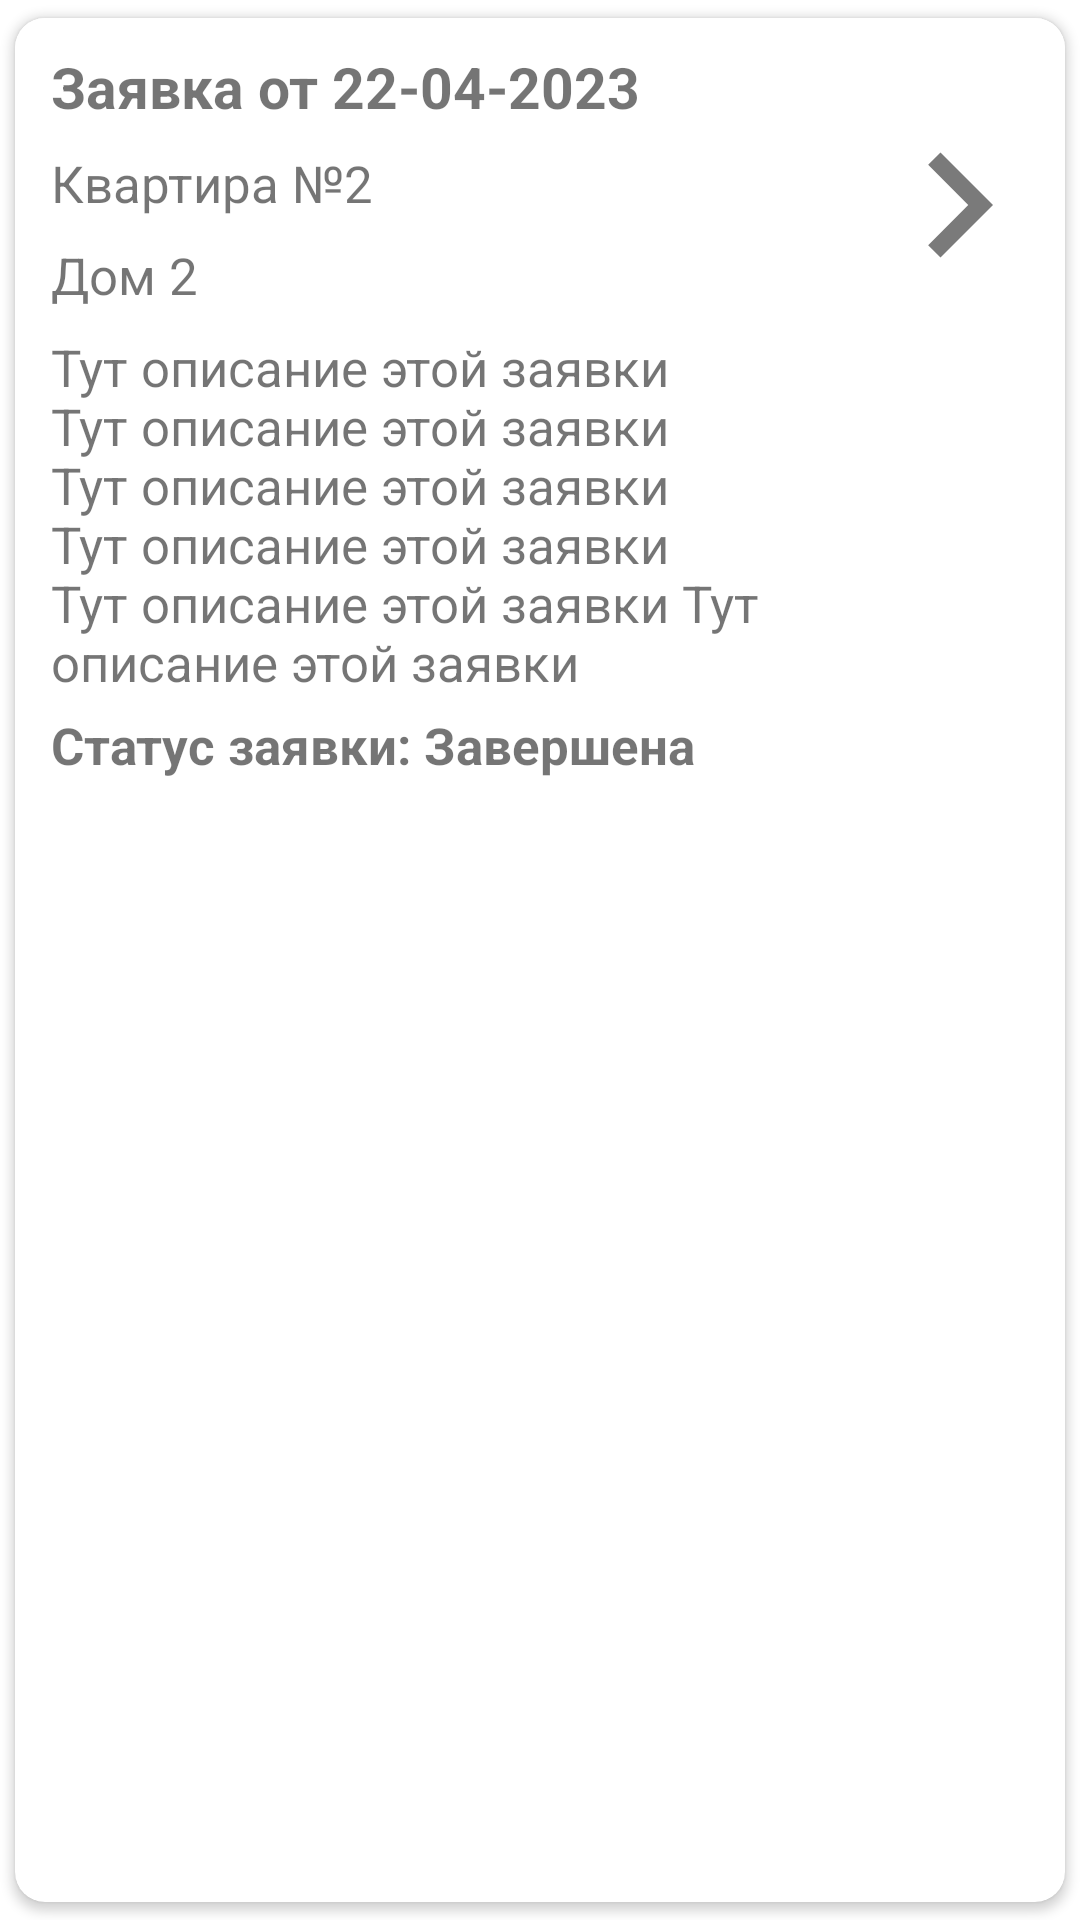

Reconstruct the res/layout file that produces this screen, plus the resources it refers to.
<!-- AndroidManifest.xml: application theme Theme.HouseManagement -->
<!-- res/layout/single_complaint.xml -->
<?xml version="1.0" encoding="UTF-8"?>
<androidx.cardview.widget.CardView xmlns:android="http://schemas.android.com/apk/res/android"
    xmlns:app="http://schemas.android.com/apk/res-auto"
    xmlns:tools="http://schemas.android.com/tools"
    android:layout_width="match_parent"
    android:layout_height="wrap_content"
    android:layout_gravity="center_horizontal"
    android:layout_margin="5dp"
    android:elevation="4dp"
    app:cardCornerRadius="10dp"
    app:cardUseCompatPadding="true">

    <androidx.constraintlayout.widget.ConstraintLayout
        android:id="@+id/constraintLayout"
        android:layout_width="match_parent"
        android:layout_height="wrap_content"
        android:background="@color/white">

        <androidx.constraintlayout.widget.ConstraintLayout
            android:id="@+id/framed_layout"
            android:layout_width="match_parent"
            android:layout_height="wrap_content"
            android:layout_margin="5dp"
            android:background="@drawable/outside_shape_cold_water"
            app:layout_constraintEnd_toEndOf="parent"
            app:layout_constraintStart_toStartOf="parent"
            app:layout_constraintTop_toTopOf="parent">


        </androidx.constraintlayout.widget.ConstraintLayout>

        <TextView
            android:id="@+id/dateComplaint"
            android:textStyle="bold"
            android:layout_width="wrap_content"
            android:layout_marginTop="5dp"
            android:layout_marginStart="12dp"
            android:layout_height="wrap_content"
            android:text="Заявка от 22-04-2023"
            android:textSize="19sp"
            app:layout_constraintHorizontal_bias="0.082"
            app:layout_constraintStart_toStartOf="parent"
            app:layout_constraintTop_toTopOf="@+id/framed_layout" />

        <TextView
            android:id="@+id/numberFlat"
            android:layout_width="wrap_content"
            android:layout_height="wrap_content"
            android:layout_marginTop="8dp"
            android:layout_marginStart="12dp"
            android:textSize="17sp"
            android:text="Квартира №2"
            app:layout_constraintHorizontal_bias="0.061"
            app:layout_constraintStart_toStartOf="parent"
            app:layout_constraintTop_toBottomOf="@+id/dateComplaint" />

        <TextView
            android:id="@+id/nameHouse"
            android:layout_width="wrap_content"
            android:layout_height="wrap_content"
            android:layout_marginTop="8dp"
            android:layout_marginStart="12dp"
            android:textSize="17sp"
            android:text="Дом 2"
            app:layout_constraintHorizontal_bias="0.061"
            app:layout_constraintStart_toStartOf="parent"
            app:layout_constraintTop_toBottomOf="@+id/numberFlat" />

        <TextView
            android:id="@+id/descriptionComplaint"
            android:layout_width="wrap_content"
            android:layout_height="wrap_content"
            android:layout_marginStart="12dp"
            android:layout_marginTop="8dp"
            android:maxLength="150"
            android:text="Тут описание этой заявки Тут описание этой заявки Тут описание этой заявки Тут описание этой заявки Тут описание этой заявки Тут описание этой заявки "
            android:textSize="17sp"
            android:paddingEnd="75dp"
            app:layout_constraintEnd_toEndOf="parent"
            app:layout_constraintHorizontal_bias="0.0"
            app:layout_constraintStart_toStartOf="parent"
            app:layout_constraintTop_toBottomOf="@+id/nameHouse" />

        <TextView
            android:id="@+id/statusComplaint"
            android:layout_width="wrap_content"
            android:layout_marginTop="5dp"
            android:layout_marginStart="12dp"
            android:textStyle="bold"
            android:layout_height="wrap_content"
            android:text="Статус заявки: Завершена"
            android:textSize="17sp"
            app:layout_constraintHorizontal_bias="0.082"
            app:layout_constraintStart_toStartOf="parent"
            app:layout_constraintTop_toBottomOf="@+id/descriptionComplaint" />
        <ImageView
            android:id="@+id/photoComplaint"
            android:layout_width="match_parent"
            android:layout_height="wrap_content"
            android:layout_marginStart="12dp"
            android:layout_marginEnd="12dp"
            android:layout_marginTop="8dp"
            android:layout_marginBottom="8dp"
            app:layout_constraintEnd_toEndOf="parent"
            app:layout_constraintHorizontal_bias="0.0"
            app:layout_constraintStart_toStartOf="parent"
            app:layout_constraintTop_toBottomOf="@+id/statusComplaint"/>

        <androidx.appcompat.widget.AppCompatButton
            android:id="@+id/btn"
            android:layout_width="70dp"
            android:layout_height="70dp"
            android:background="@drawable/baseline_keyboard_arrow_right_24"
            app:layout_constraintBottom_toBottomOf="parent"
            app:layout_constraintEnd_toEndOf="parent"
            app:layout_constraintHorizontal_bias="0.995"
            app:layout_constraintStart_toEndOf="@+id/numberFlat"
            app:layout_constraintTop_toTopOf="parent"
            app:layout_constraintVertical_bias="0.142" />


    </androidx.constraintlayout.widget.ConstraintLayout>


</androidx.cardview.widget.CardView>
<!-- resources referenced by this layout -->
<resources>
  <color name="white">#FFFFFFFF</color>
  <!-- drawable baseline_keyboard_arrow_right_24 (drawable) -->
  <vector android:autoMirrored="true" android:height="24dp"
      android:tint="#7A7A7A" android:viewportHeight="24"
      android:viewportWidth="24" android:width="24dp" xmlns:android="http://schemas.android.com/apk/res/android">
      <path android:fillColor="@android:color/white" android:pathData="M8.59,16.59L13.17,12 8.59,7.41 10,6l6,6 -6,6 -1.41,-1.41z"/>
  </vector>
  <!-- drawable outside_shape_cold_water (drawable) -->
  <?xml version="1.0" encoding="utf-8"?>
  <shape xmlns:android="http://schemas.android.com/apk/res/android"
  android:shape="rectangle" >
  <corners
      android:radius="10dp"
      />
  <solid
      android:color="@android:color/white"
      />
  <stroke
      android:width="1dp"
      android:color="@color/purple_700"
      />
  </shape>
  <style name="Theme.HouseManagement" parent="Theme.MaterialComponents.Light.DarkActionBar">
          
          <item name="colorPrimary">@color/green</item>
          <item name="colorPrimaryVariant">@color/purple_700</item>
          <item name="colorOnPrimary">@color/white</item>
          
          <item name="colorSecondary">@color/teal_200</item>
          <item name="colorSecondaryVariant">@color/teal_700</item>
          <item name="colorOnSecondary">@color/black</item>
          
          <item name="android:statusBarColor">@color/black</item>
          
      </style>
  <color name="purple_700">#FF3700B3</color>
  <color name="green">#40513B</color>
  <color name="teal_200">#FF03DAC5</color>
  <color name="teal_700">#FF018786</color>
  <color name="black">#FF000000</color>
</resources>
